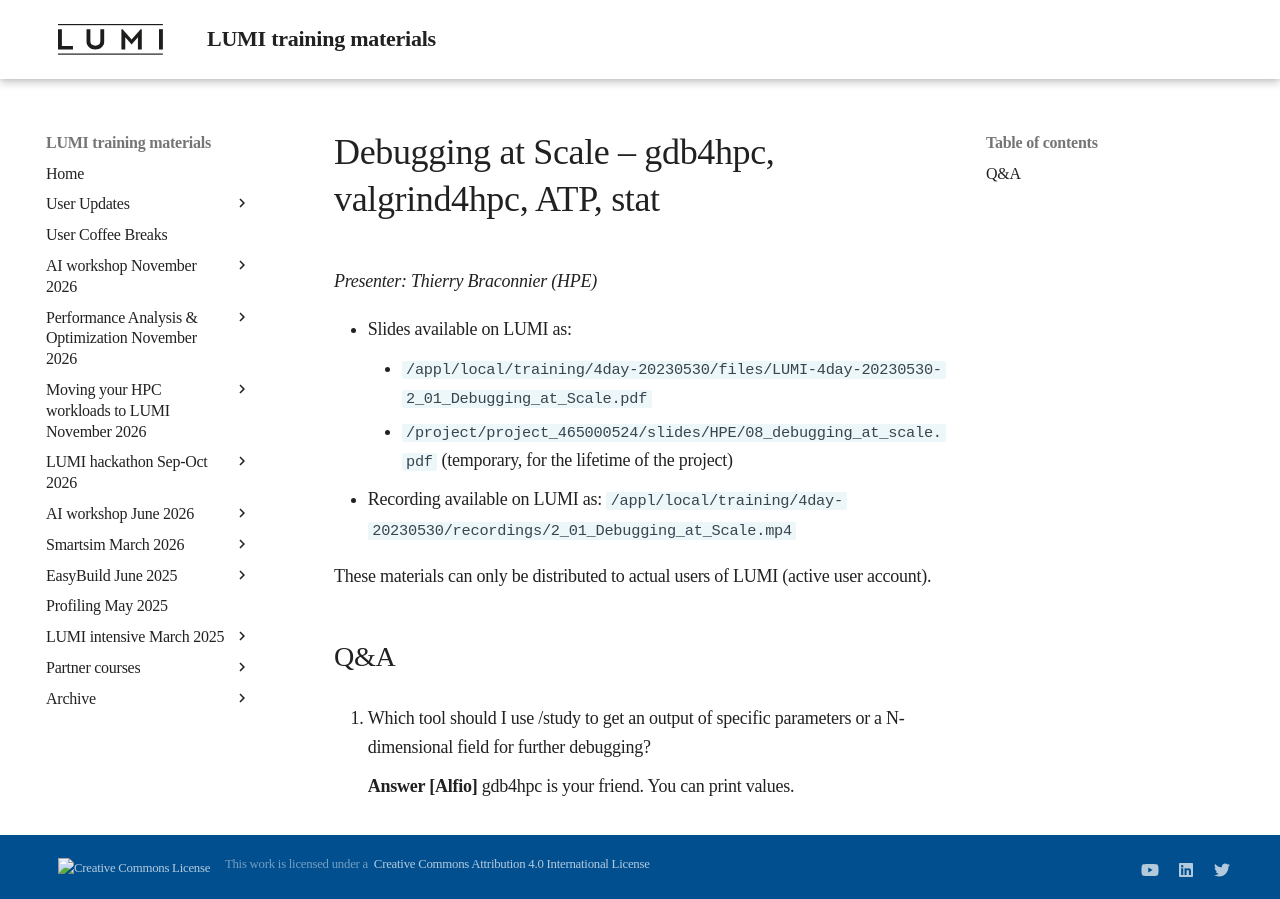

repository: Lumi-supercomputer/LUMI-training-materials · page: 4day-20230530/extra_2_01_Debugging_at_Scale/index.html · generator: mkdocs

# Debugging at Scale – gdb4hpc, valgrind4hpc, ATP, stat

*Presenter: Thierry Braconnier (HPE)*

-   Slides available on LUMI as:
    -   `/appl/local/training/4day-20230530/files/LUMI-4day-20230530-2_01_Debugging_at_Scale.pdf`
    -   `/project/project_465000524/slides/HPE/08_debugging_at_scale.pdf` (temporary, for the lifetime of the project)
-   Recording available on LUMI as:
    `/appl/local/training/4day-20230530/recordings/2_01_Debugging_at_Scale.mp4`

These materials can only be distributed to actual users of LUMI (active user account).


## Q&A

3. Which tool should I use /study to get an output of specific parameters or a N-dimensional field for further debugging?

    **Answer [Alfio]** gdb4hpc is your friend. You can print values.
